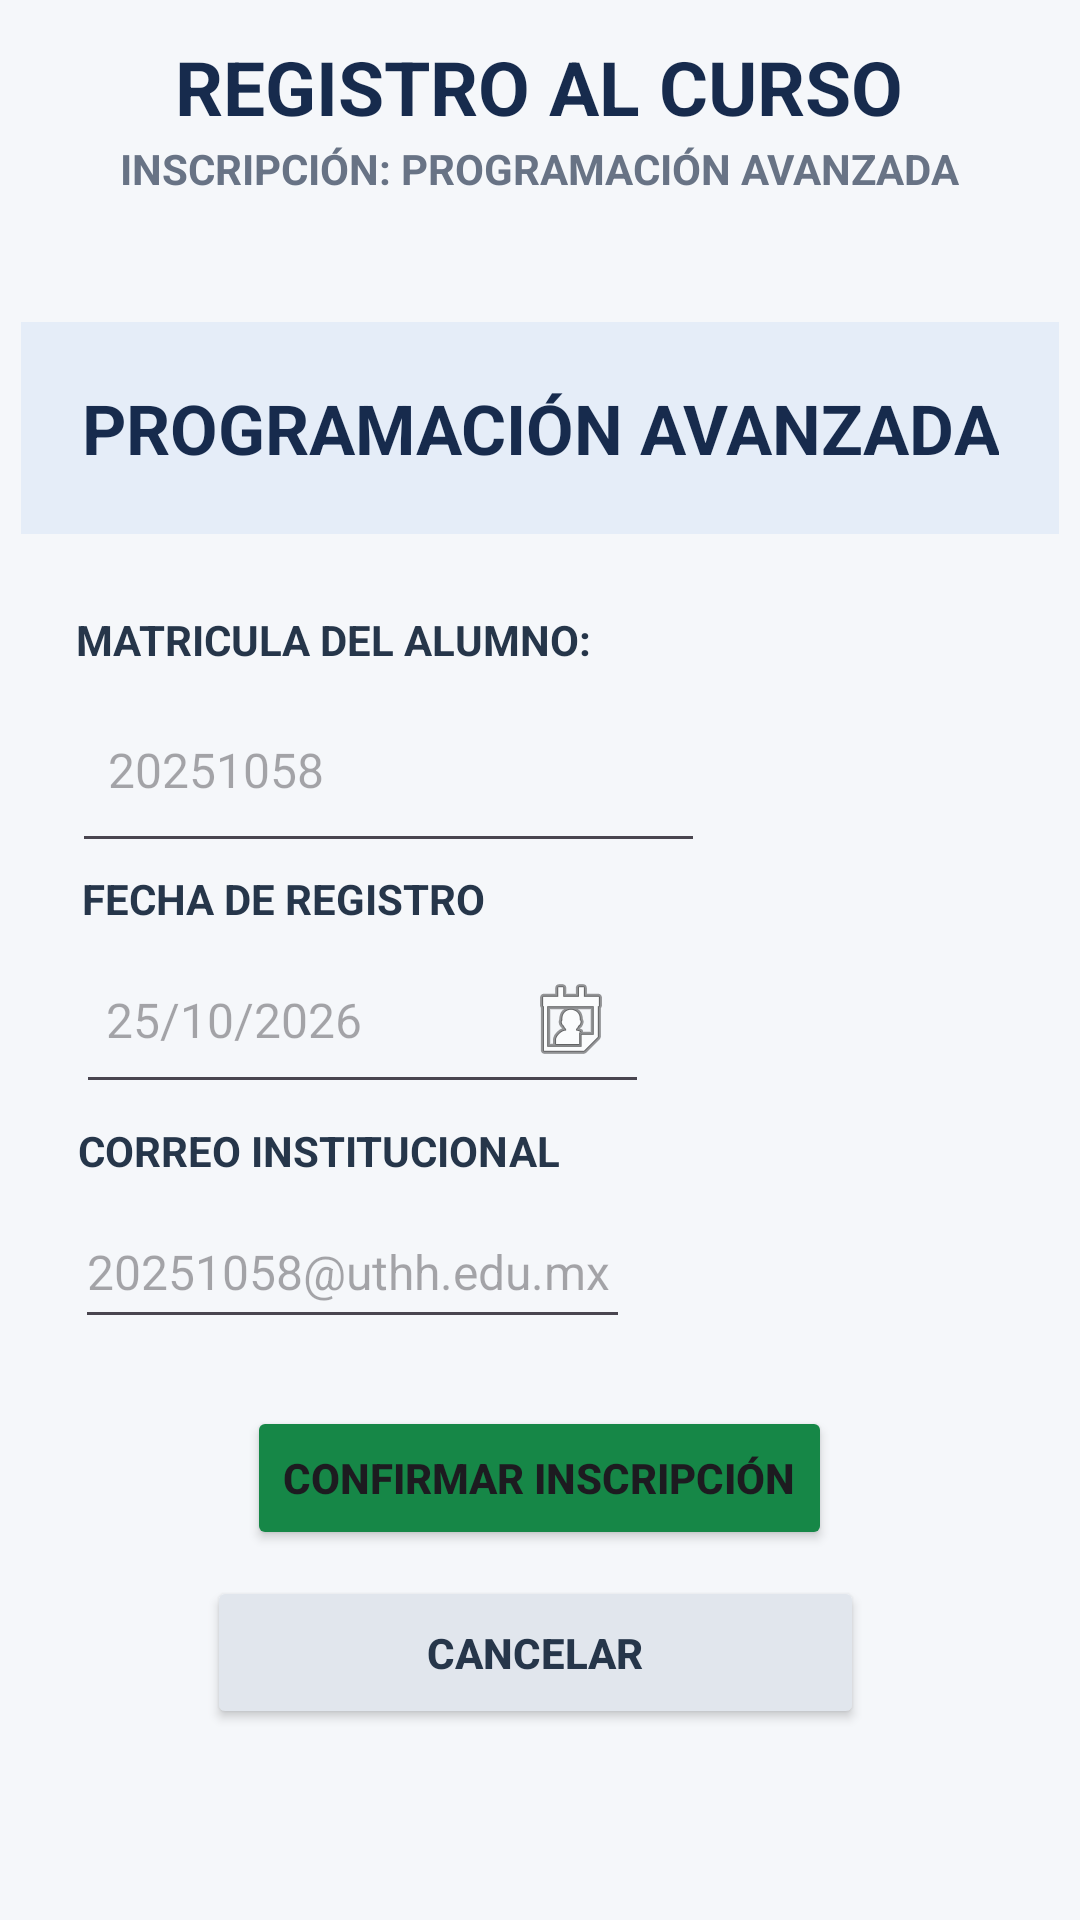

Layout XML and referenced resources for this Android screen:
<!-- AndroidManifest.xml: application theme Theme.PracticaCursos -->
<!-- res/layout/activity_registro_curso.xml -->
<?xml version="1.0" encoding="utf-8"?>
<androidx.constraintlayout.widget.ConstraintLayout xmlns:android="http://schemas.android.com/apk/res/android"
    xmlns:app="http://schemas.android.com/apk/res-auto"
    xmlns:tools="http://schemas.android.com/tools"
    android:id="@+id/main"
    android:layout_width="match_parent"
    android:layout_height="match_parent"
    tools:context=".Vista.Registro_Curso">

    <ScrollView
        android:id="@+id/svRegistro"
        android:layout_width="match_parent"
        android:layout_height="match_parent"
        android:background="#F5F7FA"
        android:fillViewport="true"
        android:padding="0dp"
        android:scrollbars="vertical"
        app:layout_constraintBottom_toBottomOf="parent"
        app:layout_constraintEnd_toEndOf="parent"
        app:layout_constraintStart_toStartOf="parent"
        app:layout_constraintTop_toTopOf="parent">

        <androidx.constraintlayout.widget.ConstraintLayout
            android:layout_width="match_parent"
            android:layout_height="wrap_content">

            <Button
                android:id="@+id/btnConfirmarInscripcion"
                android:layout_width="wrap_content"
                android:layout_height="wrap_content"
                android:layout_marginBottom="14dp"
                android:backgroundTint="#168747"
                android:text="CONFIRMAR INSCRIPCIÓN"
                android:textSize="14sp"
                android:textStyle="bold"
                app:layout_constraintBottom_toBottomOf="parent"
                app:layout_constraintEnd_toEndOf="parent"
                app:layout_constraintHorizontal_bias="0.498"
                app:layout_constraintStart_toStartOf="parent"
                app:layout_constraintTop_toTopOf="parent"
                app:layout_constraintVertical_bias="0.811" />

            <Button
                android:id="@+id/btnCancelar"
                android:layout_width="219dp"
                android:layout_height="51dp"
                android:backgroundTint="#E1E6ED"
                android:text="CANCELAR"
                android:textColor="#26364A"
                android:textSize="14sp"
                android:textStyle="bold"
                app:layout_constraintBottom_toBottomOf="parent"
                app:layout_constraintEnd_toEndOf="parent"
                app:layout_constraintHorizontal_bias="0.489"
                app:layout_constraintStart_toStartOf="parent"
                app:layout_constraintTop_toTopOf="parent"
                app:layout_constraintVertical_bias="0.892" />

            <EditText
                android:id="@+id/txtCorreoInstitucional"
                android:layout_width="185dp"
                android:layout_height="48dp"
                android:layout_marginBottom="30dp"
                android:ems="10"

                android:inputType="textEmailAddress"
                android:singleLine="true"
                android:hint="20251058@uthh.edu.mx"
                android:textSize="16sp"
                app:layout_constraintBottom_toBottomOf="parent"
                app:layout_constraintEnd_toEndOf="parent"
                app:layout_constraintHorizontal_bias="0.142"
                app:layout_constraintStart_toStartOf="parent"
                app:layout_constraintTop_toTopOf="parent"
                app:layout_constraintVertical_bias="0.709" />

            <EditText
                android:id="@+id/txtFechaRegistro"
                android:layout_width="191dp"
                android:layout_height="59dp"
                android:layout_marginBottom="22dp"
                android:clickable="true"
                android:cursorVisible="false"
                android:ems="10"
                android:focusable="false"
                android:drawableEnd="@android:drawable/ic_menu_my_calendar"
                android:inputType="none"
                android:minHeight="48dp"
                android:paddingStart="10dp"
                android:paddingEnd="10dp"
                android:singleLine="true"
                android:hint="25/10/2026"
                android:textSize="16sp"
                app:layout_constraintBottom_toBottomOf="parent"
                app:layout_constraintEnd_toEndOf="parent"
                app:layout_constraintHorizontal_bias="0.15"
                app:layout_constraintStart_toStartOf="parent"
                app:layout_constraintTop_toTopOf="parent"
                app:layout_constraintVertical_bias="0.553" />

            <TextView
                android:id="@+id/txtTmatricula"
                android:layout_width="wrap_content"
                android:layout_height="wrap_content"
                android:layout_marginBottom="8dp"
                android:text="MATRICULA DEL ALUMNO:"
                android:textColor="#26364A"
                android:textSize="14sp"
                android:textStyle="bold"
                app:layout_constraintBottom_toBottomOf="parent"
                app:layout_constraintEnd_toEndOf="parent"
                app:layout_constraintHorizontal_bias="0.135"
                app:layout_constraintStart_toStartOf="parent"
                app:layout_constraintTop_toTopOf="parent"
                app:layout_constraintVertical_bias="0.332" />

            <TextView
                android:id="@+id/txtTfecha"
                android:layout_width="wrap_content"
                android:layout_height="wrap_content"
                android:layout_marginBottom="8dp"
                android:text="FECHA DE REGISTRO"
                android:textColor="#26364A"
                android:textSize="14sp"
                android:textStyle="bold"
                app:layout_constraintBottom_toBottomOf="parent"
                app:layout_constraintEnd_toEndOf="parent"
                app:layout_constraintHorizontal_bias="0.122"
                app:layout_constraintStart_toStartOf="parent"
                app:layout_constraintTop_toTopOf="parent"
                app:layout_constraintVertical_bias="0.473" />

            <TextView
                android:id="@+id/txtTcorreo"
                android:layout_width="wrap_content"
                android:layout_height="wrap_content"
                android:layout_marginBottom="8dp"
                android:text="CORREO INSTITUCIONAL"
                android:textColor="#26364A"
                android:textSize="14sp"
                android:textStyle="bold"
                app:layout_constraintBottom_toBottomOf="parent"
                app:layout_constraintEnd_toEndOf="parent"
                app:layout_constraintHorizontal_bias="0.13"
                app:layout_constraintStart_toStartOf="parent"
                app:layout_constraintTop_toTopOf="parent"
                app:layout_constraintVertical_bias="0.61" />

            <TextView
                android:id="@+id/txtNombreCurso"
                android:layout_width="wrap_content"
                android:layout_height="wrap_content"
                android:layout_marginTop="80dp"
                android:background="#E5EDF8"
                android:gravity="center"
                android:padding="20dp"
                android:text="PROGRAMACIÓN AVANZADA"
                android:textColor="#172B4D"
                android:textSize="23sp"
                android:textStyle="bold"
                app:layout_constraintBottom_toBottomOf="parent"
                app:layout_constraintEnd_toEndOf="parent"
                app:layout_constraintHorizontal_bias="0.507"
                app:layout_constraintStart_toStartOf="parent"
                app:layout_constraintTop_toTopOf="parent"
                app:layout_constraintVertical_bias="0.056" />

            <TextView
                android:id="@+id/txtSubtitulo"
                android:layout_width="wrap_content"
                android:layout_height="wrap_content"
                android:layout_marginBottom="24dp"
                android:gravity="center"
                android:text="INSCRIPCIÓN: PROGRAMACIÓN AVANZADA"
                android:textColor="#687385"
                android:textSize="14sp"
                android:textStyle="bold"
                app:layout_constraintBottom_toBottomOf="parent"
                app:layout_constraintEnd_toEndOf="parent"
                app:layout_constraintHorizontal_bias="0.496"
                app:layout_constraintStart_toStartOf="parent"
                app:layout_constraintTop_toTopOf="parent"
                app:layout_constraintVertical_bias="0.078" />

            <TextView
                android:id="@+id/txtTitulo"
                android:layout_width="wrap_content"
                android:layout_height="wrap_content"
                android:layout_marginTop="12dp"
                android:layout_marginBottom="8dp"
                android:gravity="center"
                android:text="REGISTRO AL CURSO"
                android:textColor="#172B4D"
                android:textSize="25sp"
                android:textStyle="bold"
                app:layout_constraintBottom_toBottomOf="parent"
                app:layout_constraintEnd_toEndOf="parent"
                app:layout_constraintHorizontal_bias="0.497"
                app:layout_constraintStart_toStartOf="parent"
                app:layout_constraintTop_toTopOf="parent"
                app:layout_constraintVertical_bias="0.0" />

            <EditText
                android:id="@+id/txtMatriculaAlumno"
                android:layout_width="211dp"
                android:layout_height="62dp"
                android:layout_marginBottom="22dp"
                android:ems="10"

                android:inputType="number"
                android:padding="12dp"
                android:singleLine="true"
                android:hint="20251058"
                android:textSize="16sp"
                app:layout_constraintBottom_toBottomOf="parent"
                app:layout_constraintEnd_toEndOf="parent"
                app:layout_constraintHorizontal_bias="0.16"
                app:layout_constraintStart_toStartOf="parent"
                app:layout_constraintTop_toTopOf="parent"
                app:layout_constraintVertical_bias="0.406" />


        </androidx.constraintlayout.widget.ConstraintLayout>
    </ScrollView>
</androidx.constraintlayout.widget.ConstraintLayout>
<!-- resources referenced by this layout -->
<resources>
  <style name="Theme.PracticaCursos" parent="Base.Theme.PracticaCursos" />
  <style name="Base.Theme.PracticaCursos" parent="Theme.Material3.DayNight.NoActionBar">
          
          
      </style>
</resources>
